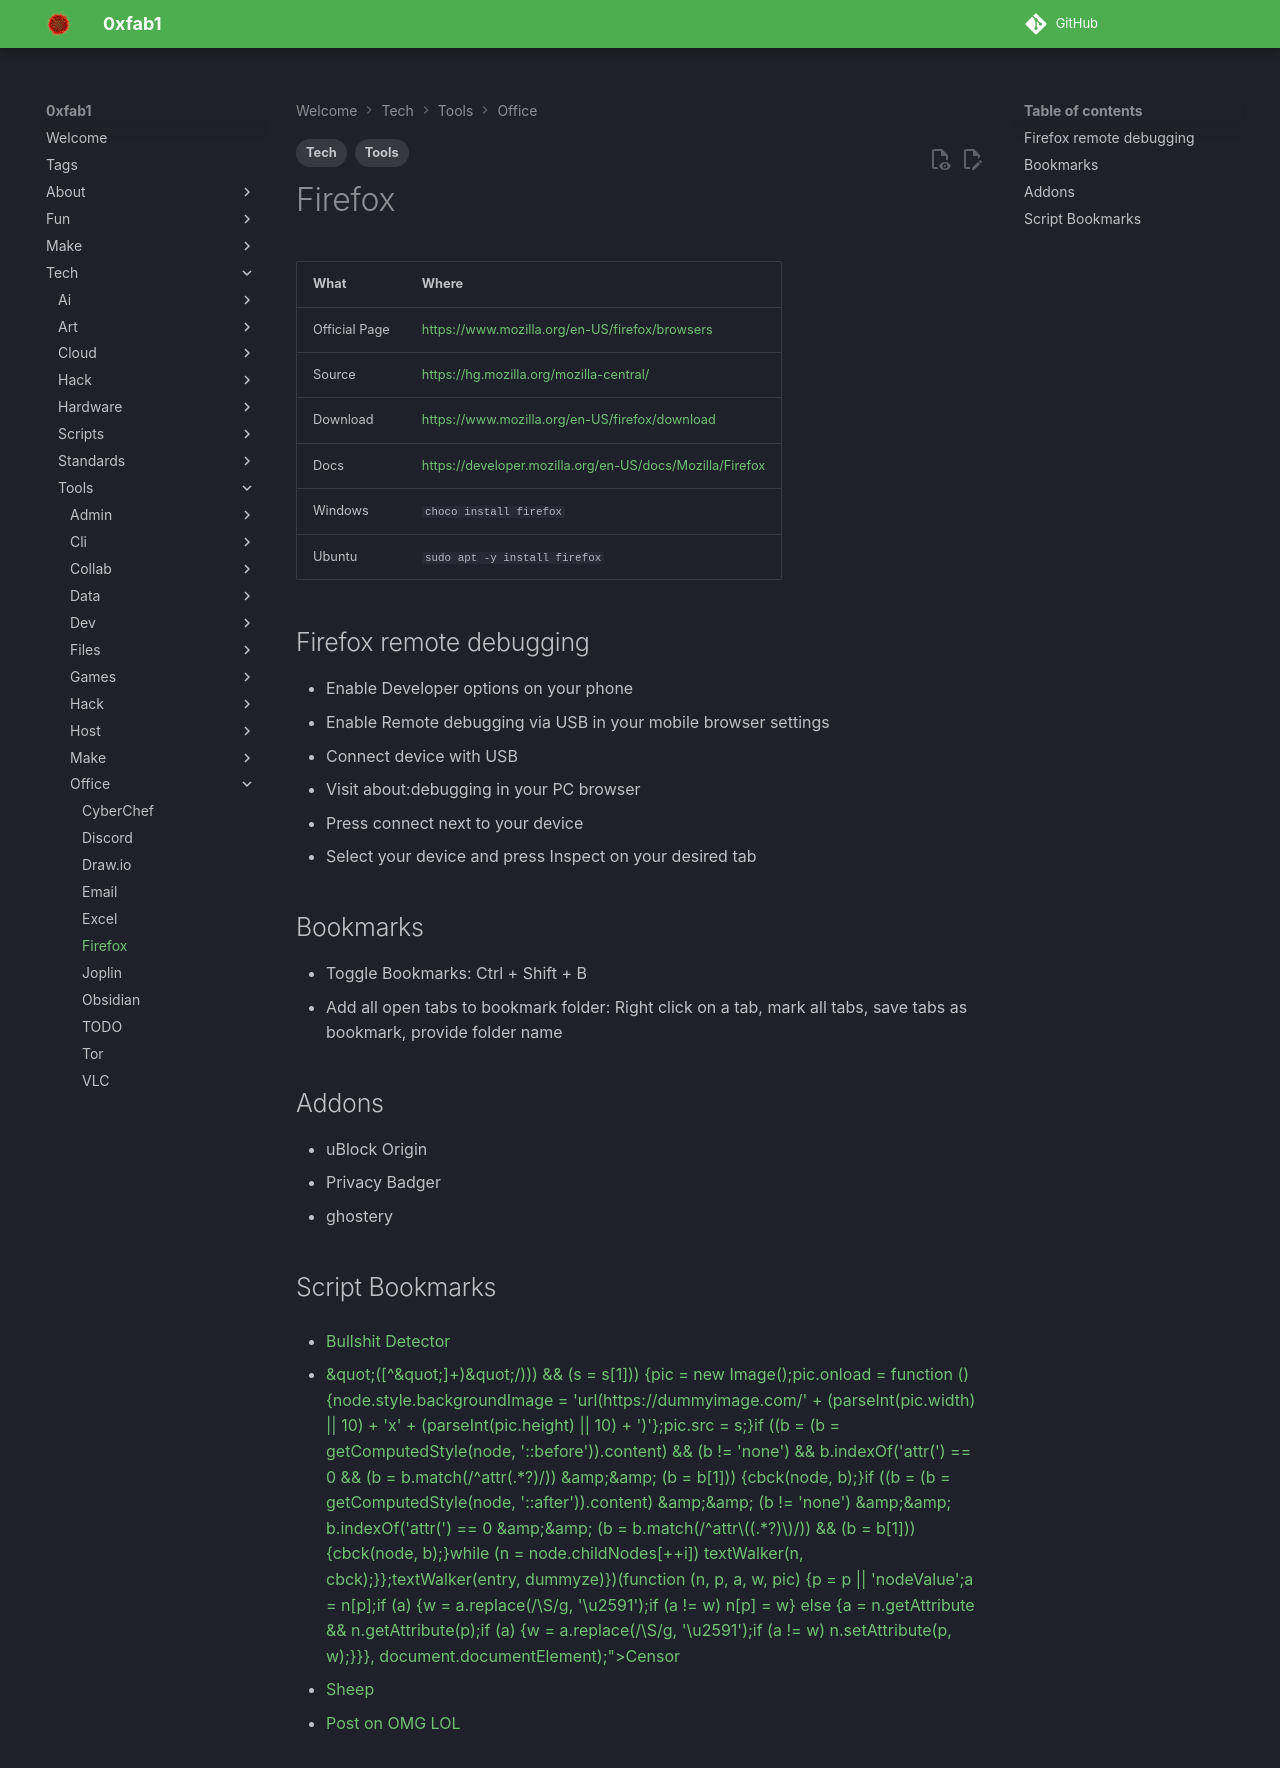

repository: FullByte/FullByte.github.io · page: tech/tools/office/firefox.html · generator: mkdocs

---
date: 2023-12-22
modified: 2024-09-12
description: '- Enable Developer options on your phone - Enable Remote debugging via USB in your mobile browser settings - Connect device with USB - Visit ...'
tags:
- Tech
- Tools
---

# Firefox

| What          | Where                                                      |
|---------------|------------------------------------------------------------|
| Official Page | <https://www.mozilla.org/en-US/firefox/browsers>          |
| Source        | <https://hg.mozilla.org/mozilla-central/>                  |
| Download      | <https://www.mozilla.org/en-US/firefox/download>          |
| Docs          | <https://developer.mozilla.org/en-US/docs/Mozilla/Firefox> |
| Windows       | `choco install firefox`                                |
| Ubuntu        | `sudo apt -y install firefox`                          |

## Firefox remote debugging

- Enable Developer options on your phone
- Enable Remote debugging via USB in your mobile browser settings
- Connect device with USB
- Visit about:debugging in your PC browser
- Press connect next to your device
- Select your device and press Inspect on your desired tab

## Bookmarks

- Toggle Bookmarks: Ctrl + Shift + B
- Add all open tabs to bookmark folder: Right click on a tab, mark all tabs, save tabs as bookmark, provide folder name

## Addons

- uBlock Origin
- Privacy Badger
- ghostery

## Script Bookmarks

- <p><a title="bullshit" href="javascript:(function(){var d=document,s=d.createElement('script');s.crossOrigin='anonymous';s.src='https://unpkg.com/@mourner/bullshit@1.3.0/bullshit.js';d.body.appendChild(s);}())">Bullshit Detector</a>
- <p><a title="Censor" href="javascript:(function (dummyze, entry) {function textWalker(node, cbck) {var i = -1,n, s, w, h;if (!node) {return}if (node.nodeType === 3) {cbck(node, 'nodeValue');return}if (node.tagName == 'IFRAME') {try {textWalker(node.contentDocument.documentElement, cbck)} catch (e) {}return}if (node.tagName == 'STYLE' || node.tagName == 'SCRIPT' || node.tagName == 'SVG') {return}if (node.tagName == 'IMG') {s = getComputedStyle(node);node.src = 'https://dummyimage.com/' + (parseInt(s.width) || 10) + 'x' + (parseInt(s.height) || 10);return}if (node.tagName == 'INPUT' || node.tagName == 'TEXTAREA') {cbck(node, 'placeholder');cbck(node, 'value');return}if (node.tagName) {if ((s = node.getAttribute('style')) &amp;&amp; (s = (s = getComputedStyle(node)).backgroundImage) &amp;&amp; (s != 'none') &amp;&amp; (s = (s.match(/url\(&quot;([^&quot;]+)&quot;\)/))) &amp;&amp; (s = s[1])) {pic = new Image();pic.onload = function () {node.style.backgroundImage = 'url(https://dummyimage.com/' + (parseInt(pic.width) || 10) + 'x' + (parseInt(pic.height) || 10) + ')'};pic.src = s;}if ((b = (b = getComputedStyle(node, '::before')).content) &amp;&amp; (b != 'none') &amp;&amp; b.indexOf('attr(') == 0 &amp;&amp; (b = b.match(/^attr\((.*?)\)$/)) &amp;&amp; (b = b[1])) {cbck(node, b);}if ((b = (b = getComputedStyle(node, '::after')).content) &amp;&amp; (b != 'none') &amp;&amp; b.indexOf('attr(') == 0 &amp;&amp; (b = b.match(/^attr\((.*?)\)$/)) &amp;&amp; (b = b[1])) {cbck(node, b);}while (n = node.childNodes[++i]) textWalker(n, cbck);}};textWalker(entry, dummyze)})(function (n, p, a, w, pic) {p = p || 'nodeValue';a = n[p];if (a) {w = a.replace(/\S/g, '\u2591');if (a != w) n[p] = w} else {a = n.getAttribute &amp;&amp; n.getAttribute(p);if (a) {w = a.replace(/\S/g, '\u2591');if (a != w) n.setAttribute(p, w);}}}, document.documentElement);">Censor</a>
</p>
- <p><a href="javascript:(function() { 'use strict'; window.addEventListener('load', function() { var s = document.createElement('script'); s.addEventListener('load', function() { var sheep = new eSheep(); sheep.Start(); }); s.setAttribute('src', 'https://adrianotiger.github.io/web-esheep/dist/esheep.min.js'); document.getElementsByTagName('head')[0].appendChild(s); }); })(); ">Sheep</a></p>
- <p><a href="javascript:(function(){window.open('https://home.omg.lol/address/yolo/statuslog-bookmarklet?title='+document.title+'&url='+document.location.href,'status.lol','width=700,height=670')})();">Post on OMG LOL</a></p>
